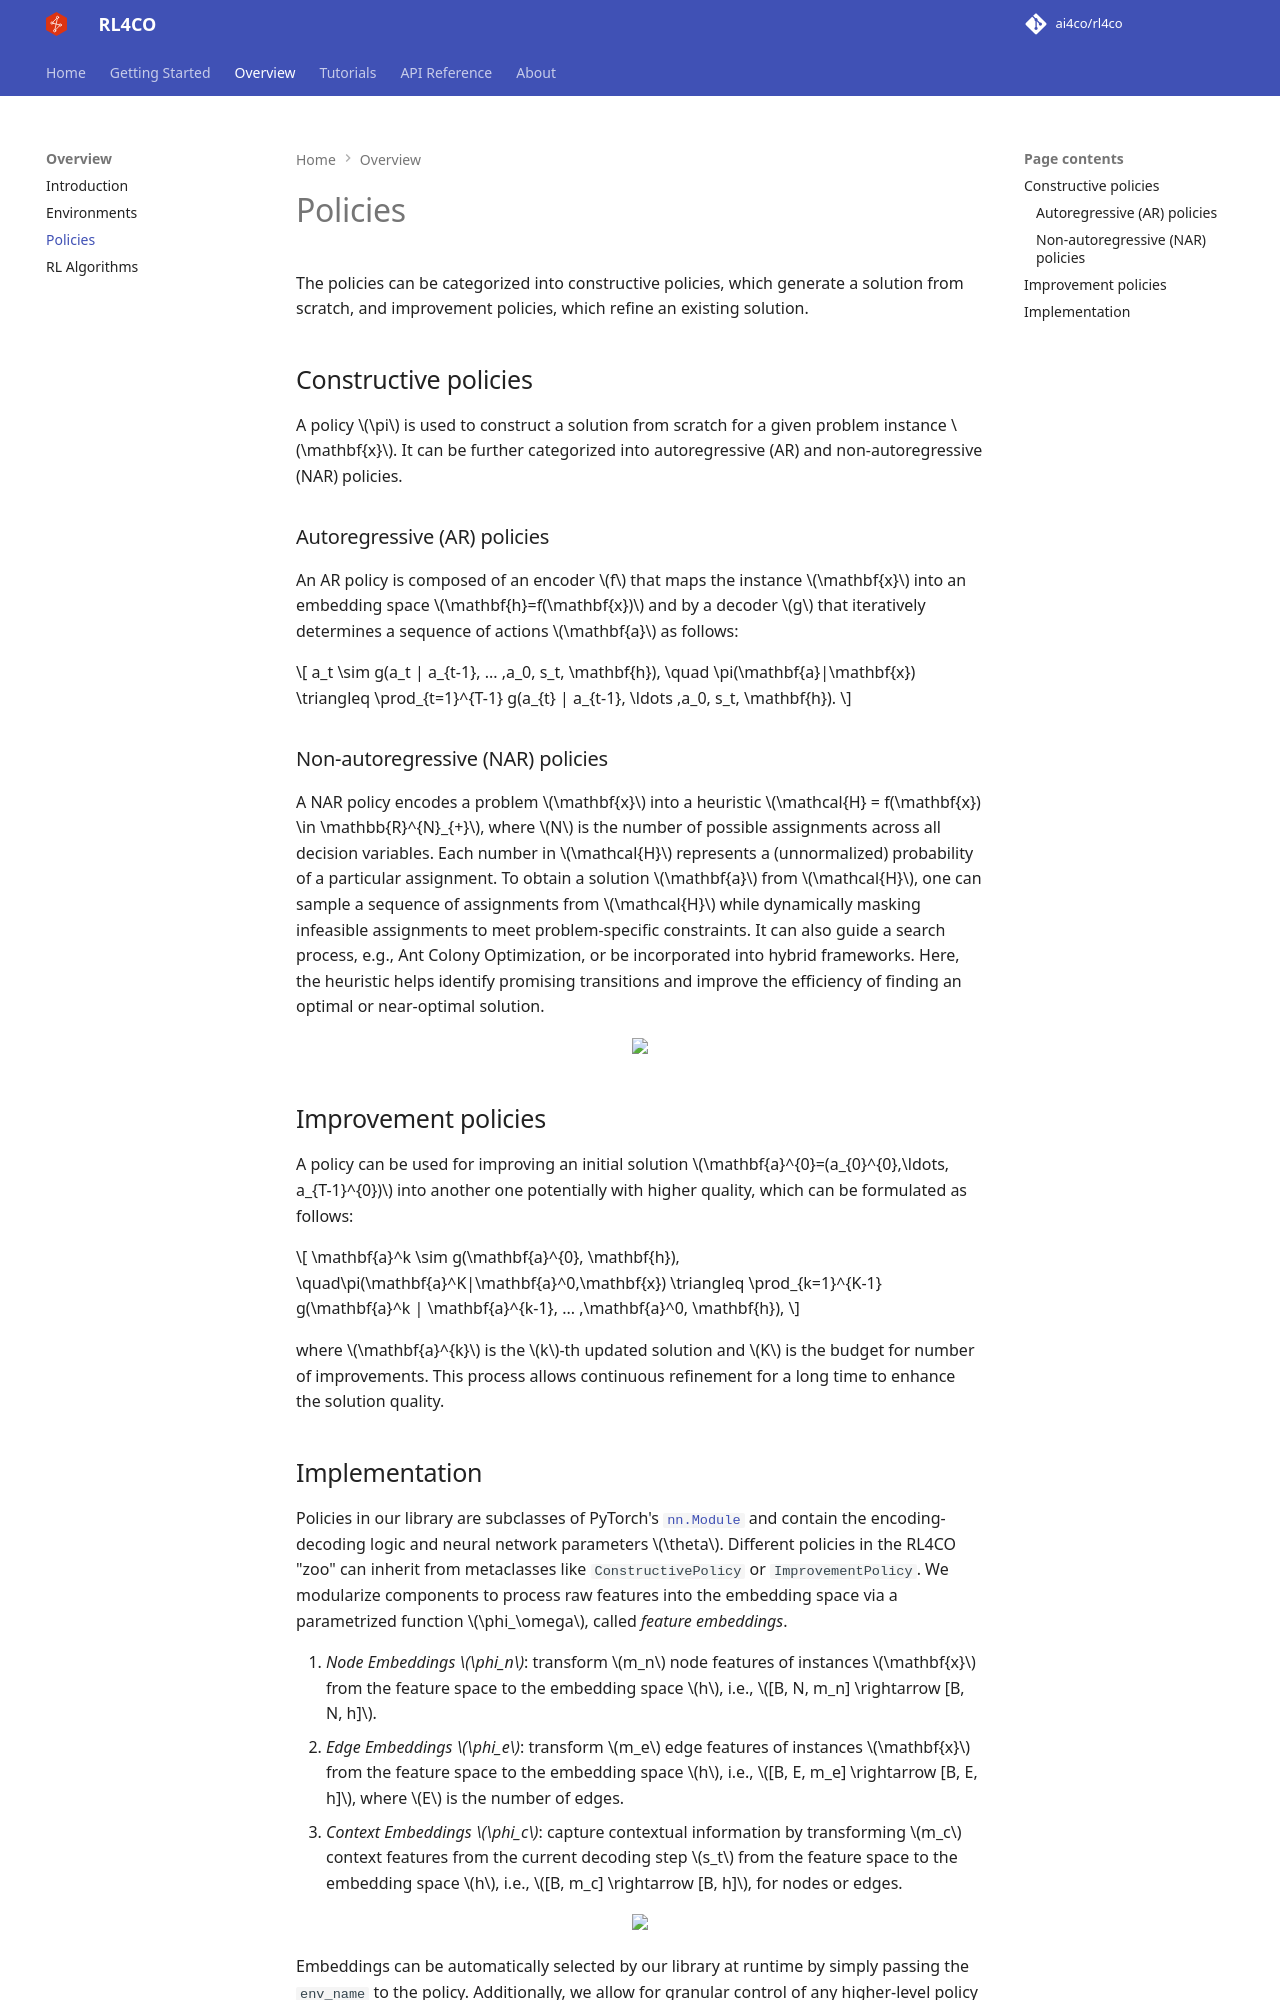

repository: Tarseus/eam-rl4co · page: docs/content/intro/policies/index.html · generator: mkdocs

# Policies

The policies can be categorized into constructive policies, which generate a solution from scratch, and improvement policies, which refine an existing solution.

## Constructive policies

A policy $\pi$ is used to construct a solution from scratch for a given problem instance $\mathbf{x}$. It can be further categorized into autoregressive (AR) and non-autoregressive (NAR) policies.


### Autoregressive (AR) policies
An AR policy is composed of an encoder $f$ that maps the instance $\mathbf{x}$ into an embedding space $\mathbf{h}=f(\mathbf{x})$ and by a decoder $g$ that iteratively determines a sequence of actions $\mathbf{a}$ as follows:

$$
a_t \sim g(a_t | a_{t-1}, ... ,a_0, s_t, \mathbf{h}), \quad 
\pi(\mathbf{a}|\mathbf{x}) \triangleq \prod_{t=1}^{T-1} g(a_{t} | a_{t-1}, \ldots ,a_0, s_t, \mathbf{h}).
$$

### Non-autoregressive (NAR) policies
A NAR policy encodes a problem $\mathbf{x}$ into a heuristic $\mathcal{H} = f(\mathbf{x}) \in \mathbb{R}^{N}_{+}$, where $N$ is the number of possible assignments across all decision variables. Each number in $\mathcal{H}$ represents a (unnormalized) probability of a particular assignment. To obtain a solution $\mathbf{a}$ from $\mathcal{H}$, one can sample a sequence of assignments from $\mathcal{H}$ while dynamically masking infeasible assignments to meet problem-specific constraints. It can also guide a search process, e.g., Ant Colony Optimization, or be incorporated into hybrid frameworks. Here, the heuristic helps identify promising transitions and improve the efficiency of finding an optimal or near-optimal solution.


<div align="center">
<img src="https://github.com/ai4co/rl4co/assets/48984123/9e1f32f9-9884-49b9-b6cd-364861cc8fe7"  style="width: 100%; height: auto;">
</div>


## Improvement policies

A policy can be used for improving an initial solution $\mathbf{a}^{0}=(a_{0}^{0},\ldots, a_{T-1}^{0})$ into another one potentially with higher quality, which can be formulated as follows:

$$
\mathbf{a}^k \sim g(\mathbf{a}^{0}, \mathbf{h}), \quad\pi(\mathbf{a}^K|\mathbf{a}^0,\mathbf{x}) \triangleq \prod_{k=1}^{K-1} g(\mathbf{a}^k | \mathbf{a}^{k-1}, ... ,\mathbf{a}^0, \mathbf{h}),
$$

where $\mathbf{a}^{k}$ is the $k$-th updated solution and $K$ is the budget for number of improvements. This process allows continuous refinement for a long time to enhance the solution quality.
